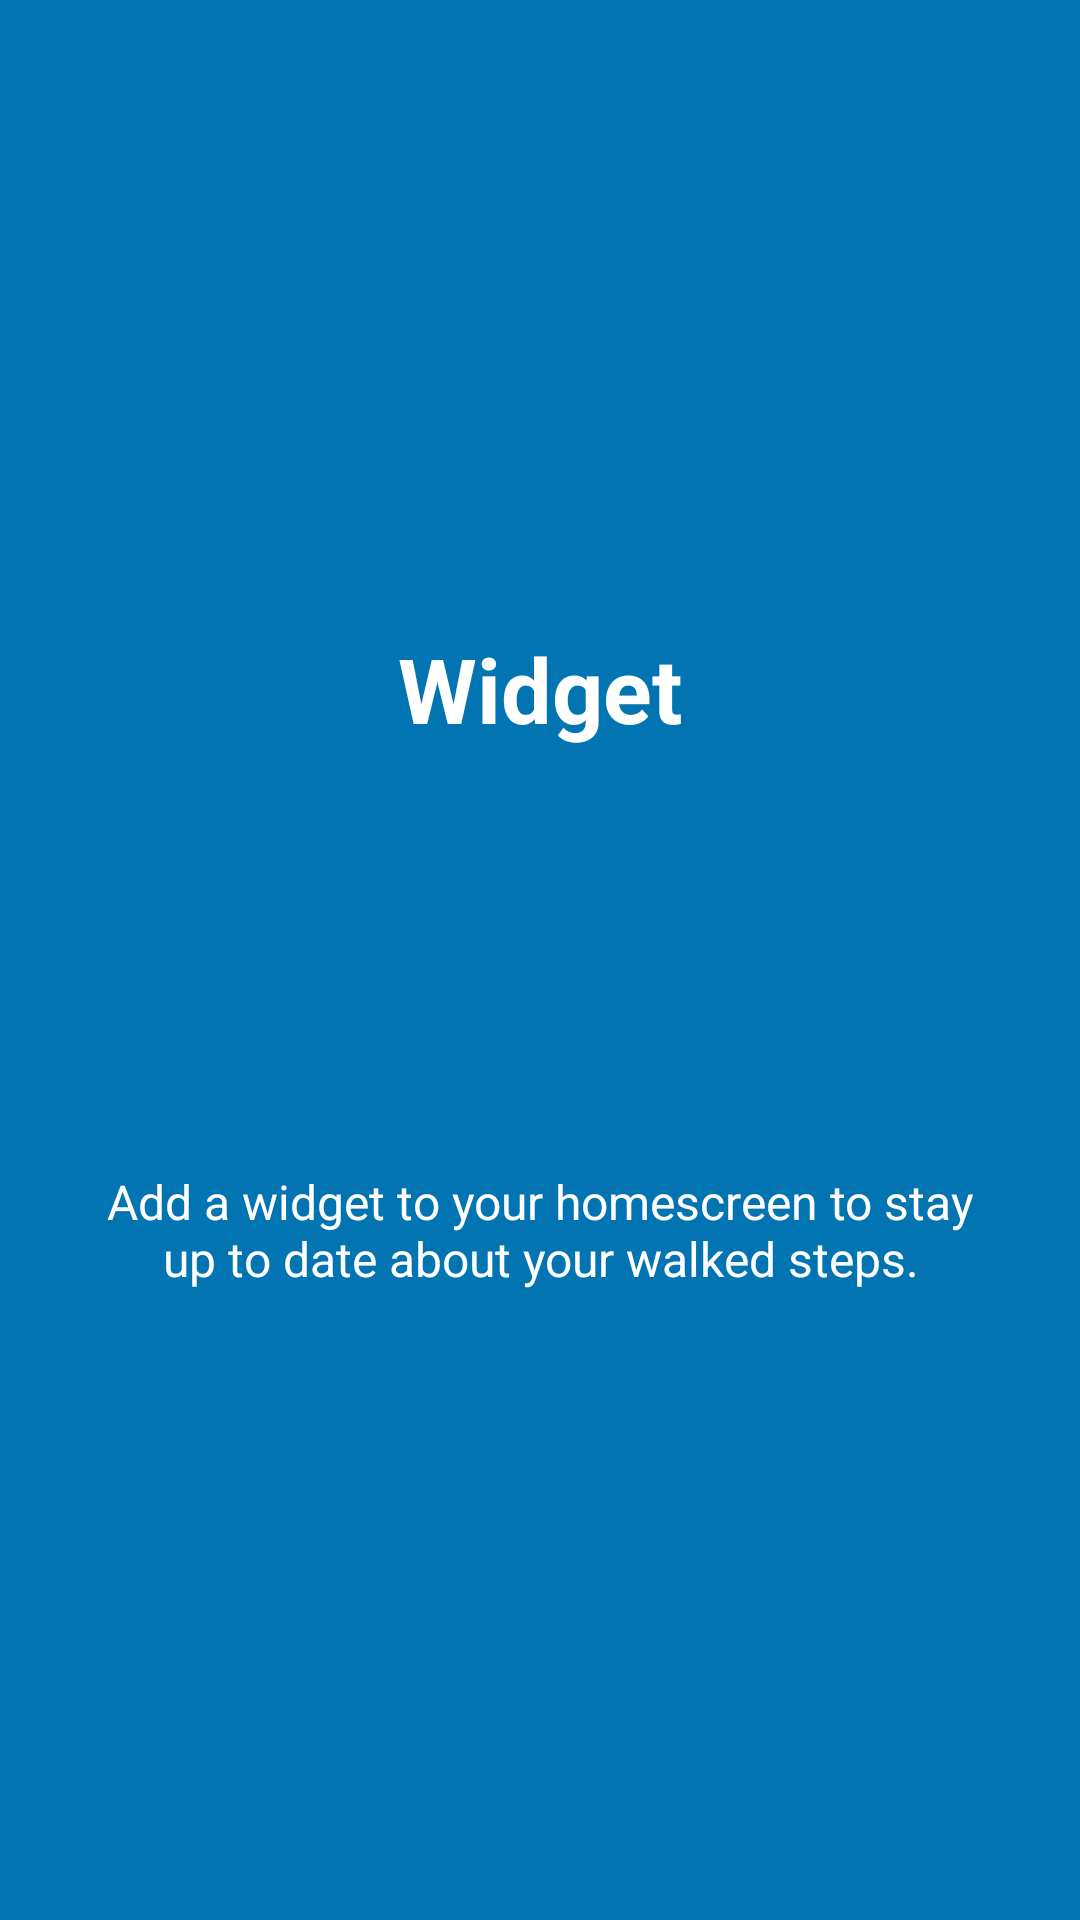

This screen was rendered from an Android layout file. Write that file and the resources it references.
<!-- AndroidManifest.xml: application theme AppTheme -->
<!-- res/layout/tutorial_slide4.xml -->
<?xml version="1.0" encoding="utf-8"?>
<RelativeLayout xmlns:android="http://schemas.android.com/apk/res/android"
    android:layout_width="match_parent"
    android:layout_height="match_parent"
    android:background="@color/colorAccent">

    <LinearLayout
        android:layout_width="wrap_content"
        android:layout_height="wrap_content"
        android:layout_centerInParent="true"
        android:gravity="center_horizontal"
        android:layout_centerVertical="true"
        android:orientation="vertical">

        <TextView
            android:layout_width="wrap_content"
            android:layout_height="wrap_content"
            android:text="@string/slide_4_title"
            android:textColor="@android:color/white"
            android:textSize="@dimen/slide_title"
            android:textStyle="bold" />

        <ImageView
            android:layout_width="@dimen/img_width_height"
            android:layout_height="@dimen/img_width_height"
            android:background="@mipmap/splash_icon"
            />

        <TextView
            android:layout_width="wrap_content"
            android:layout_height="wrap_content"
            android:layout_marginTop="20dp"
            android:paddingLeft="@dimen/desc_padding"
            android:paddingRight="@dimen/desc_padding"
            android:text="@string/slide_4_desc"
            android:textAlignment="center"
            android:gravity="center"
            android:textColor="@android:color/white"
            android:textSize="@dimen/slide_desc" />

    </LinearLayout>

</RelativeLayout>
<!-- resources referenced by this layout -->
<resources>
  <color name="colorAccent">#0274B2</color>
  <dimen name="desc_padding">30dp</dimen>
  <dimen name="img_width_height">120dp</dimen>
  <dimen name="slide_desc">16dp</dimen>
  <dimen name="slide_title">30dp</dimen>
  <string name="slide_4_desc">Add a widget to your homescreen to stay up to date about your walked steps.</string>
  <string name="slide_4_title">Widget</string>
  <style name="AppTheme" parent="Theme.AppCompat.Light.DarkActionBar">
          <item name="colorPrimary">@color/colorPrimary</item>
          <item name="colorPrimaryDark">@color/colorPrimary</item>
          <item name="colorAccent">@color/colorAccent</item>
  
          <item name="android:popupMenuStyle">@style/PopupMenuStyle</item>
          <item name="textAppearanceLargePopupMenu">@style/popupMenuTextAppearanceSmall</item>
          <item name="android:textAppearanceLargePopupMenu">@style/popupMenuTextAppearanceSmall</item>
          <item name="textAppearanceSmallPopupMenu">@style/popupMenuTextAppearanceLarge</item>
          <item name="android:textAppearanceSmallPopupMenu">@style/popupMenuTextAppearanceLarge</item>
          <item name="android:alertDialogTheme">@style/AppTheme.AlertDialog</item>
      </style>
  <color name="colorPrimary">#024265</color>
  <style name="PopupMenuStyle" parent="Theme.AppCompat.Light">
          <item name="android:textColor">@color/black</item>
      </style>
  <style name="popupMenuTextAppearanceSmall" parent="@style/TextAppearance.AppCompat.Light.Widget.PopupMenu.Small">
          <item name="android:textColor">@color/black</item>
      </style>
  <style name="popupMenuTextAppearanceLarge" parent="@style/TextAppearance.AppCompat.Light.Widget.PopupMenu.Large">
          <item name="android:textColor">@color/black</item>
      </style>
  <style name="AppTheme.AlertDialog" parent="AppTheme.Dialog">
          <item name="android:textColorPrimary">@color/black</item>
          <item name="android:textColorSecondary">@color/black</item>
      </style>
  <color name="black">#000000</color>
  <style name="AppTheme.Dialog" parent="Theme.AppCompat.Light.Dialog">
          <item name="colorPrimary">@color/colorPrimary</item>
          <item name="colorPrimaryDark">@color/colorPrimary</item>
          <item name="colorAccent">@color/colorAccent</item>
      </style>
</resources>
